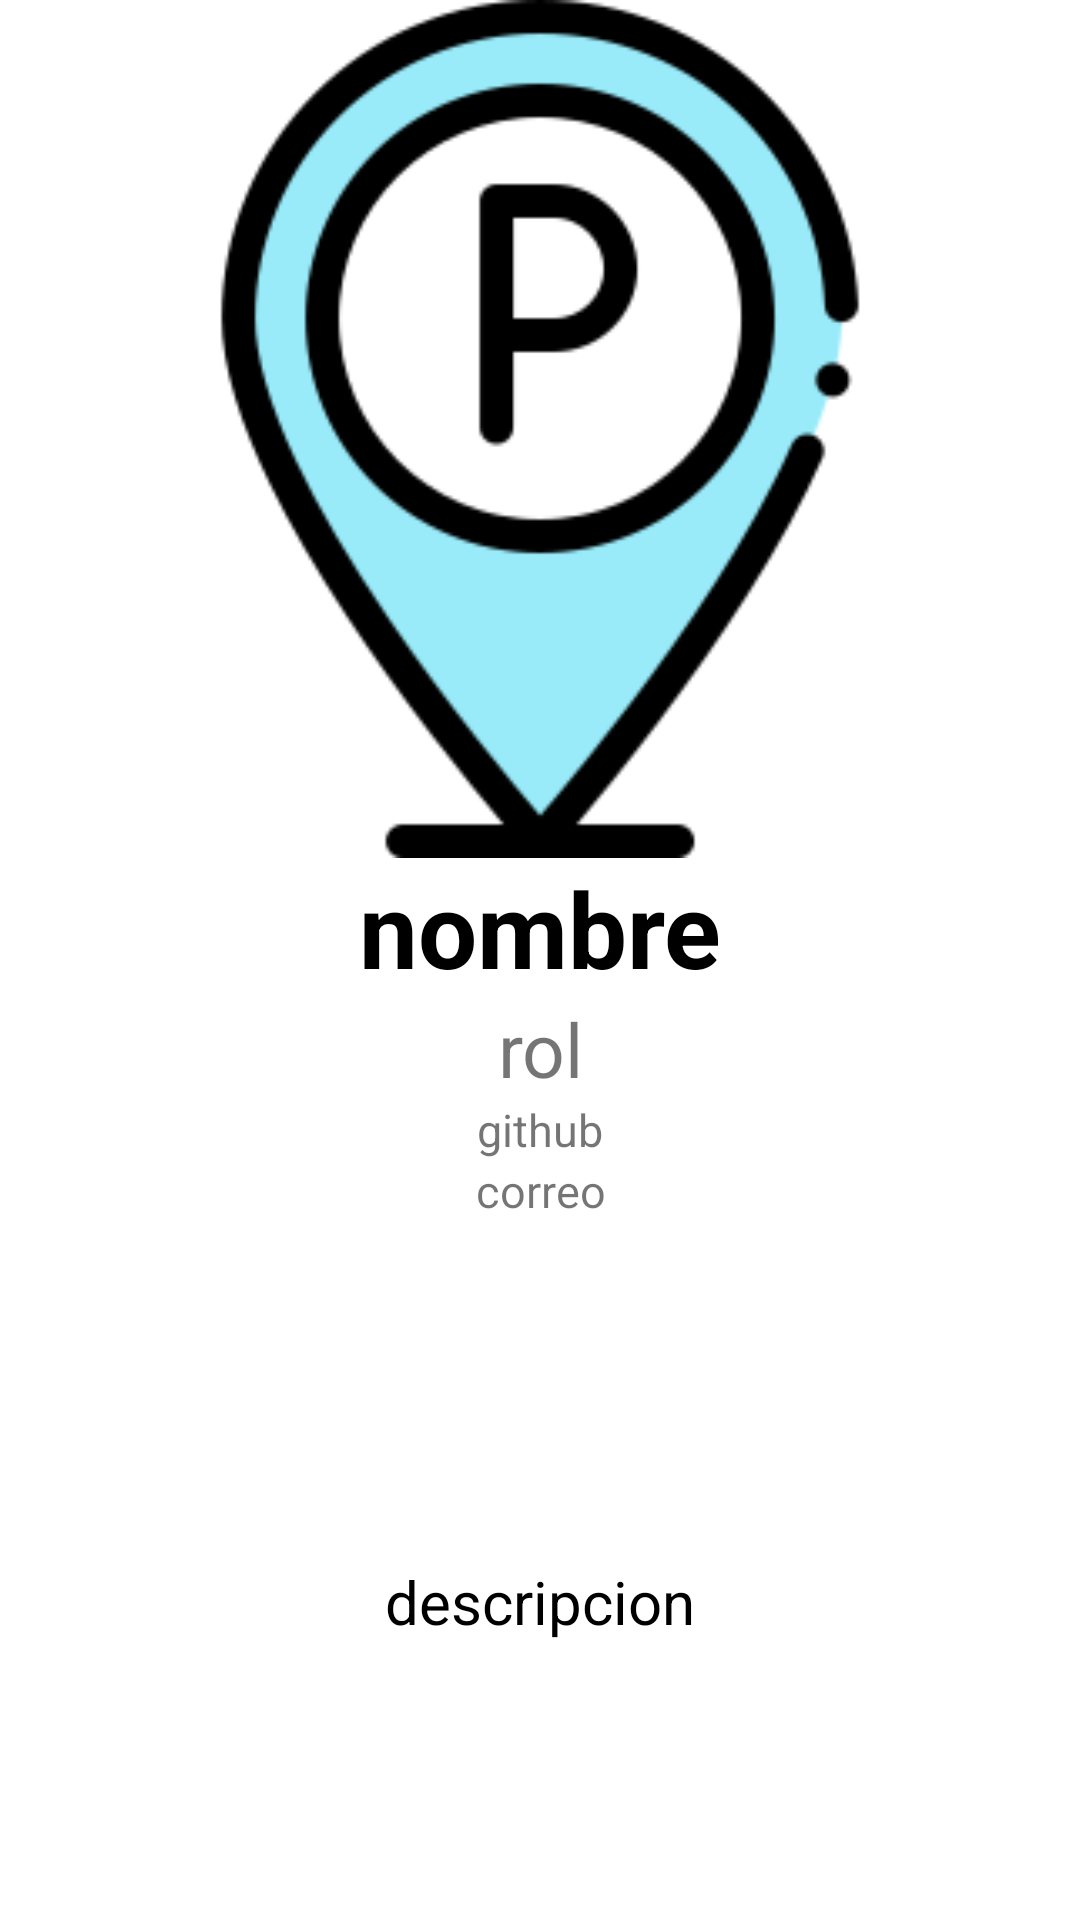

Layout XML and referenced resources for this Android screen:
<!-- AndroidManifest.xml: application theme Theme.Proyectointegrador -->
<!-- res/layout/pruebademiteamdetalles.xml -->
<?xml version="1.0" encoding="utf-8"?>
<LinearLayout xmlns:android="http://schemas.android.com/apk/res/android"
    xmlns:app="http://schemas.android.com/apk/res-auto"
    android:layout_width="match_parent"
    android:layout_height="match_parent"
    android:orientation="vertical">


    <ImageView
        android:id="@+id/foto"
        android:layout_width="match_parent"
        android:layout_height="286dp"
        app:srcCompat="@drawable/estacionamiento__2_" />

    <TextView
        android:id="@+id/nombredeta"
        android:layout_width="match_parent"
        android:layout_height="wrap_content"
        android:gravity="center"
        android:text="nombre"
        android:textColor="@color/black"
        android:textSize="35dp"
        android:textStyle="bold" />

    <TextView
        android:id="@+id/roldeta"
        android:layout_width="match_parent"
        android:layout_height="wrap_content"
        android:textSize="25dp"
        android:gravity="center"
        android:text="rol" />
    <TextView
        android:id="@+id/githubdeta"
        android:layout_width="match_parent"
        android:layout_height="wrap_content"
        android:textSize="15dp"
        android:gravity="center"
        android:text="github" />
    <TextView
        android:id="@+id/correodeta"
        android:layout_width="match_parent"
        android:layout_height="wrap_content"
        android:textSize="15dp"
        android:gravity="center"
        android:text="correo" />

    <TextView
        android:id="@+id/desdeta"
        android:layout_width="match_parent"
        android:layout_height="254dp"
        android:gravity="center"
        android:text="descripcion"
        android:textColor="@color/black"
        android:textSize="20dp" />

</LinearLayout>
<!-- resources referenced by this layout -->
<resources>
  <color name="black">#FF000000</color>
  <!-- drawable estacionamiento__2_: png bitmap (drawable, 14460 bytes) -->
  <style name="Theme.Proyectointegrador" parent="Theme.MaterialComponents.DayNight.DarkActionBar">
          
          <item name="colorPrimary">@color/lavender</item>
          <item name="colorPrimaryVariant">@color/lavender</item>
          <item name="colorOnPrimary">@color/white</item>
          
          <item name="colorSecondary">@color/teal_200</item>
          <item name="colorSecondaryVariant">@color/teal_700</item>
          <item name="colorOnSecondary">@color/black</item>
          
          <item name="android:statusBarColor">?attr/colorPrimaryVariant</item>
          
      </style>
  <color name="lavender">#000080</color>
  <color name="white">#FFFFFFFF</color>
  <color name="teal_200">#FF03DAC5</color>
  <color name="teal_700">#FF018786</color>
</resources>
